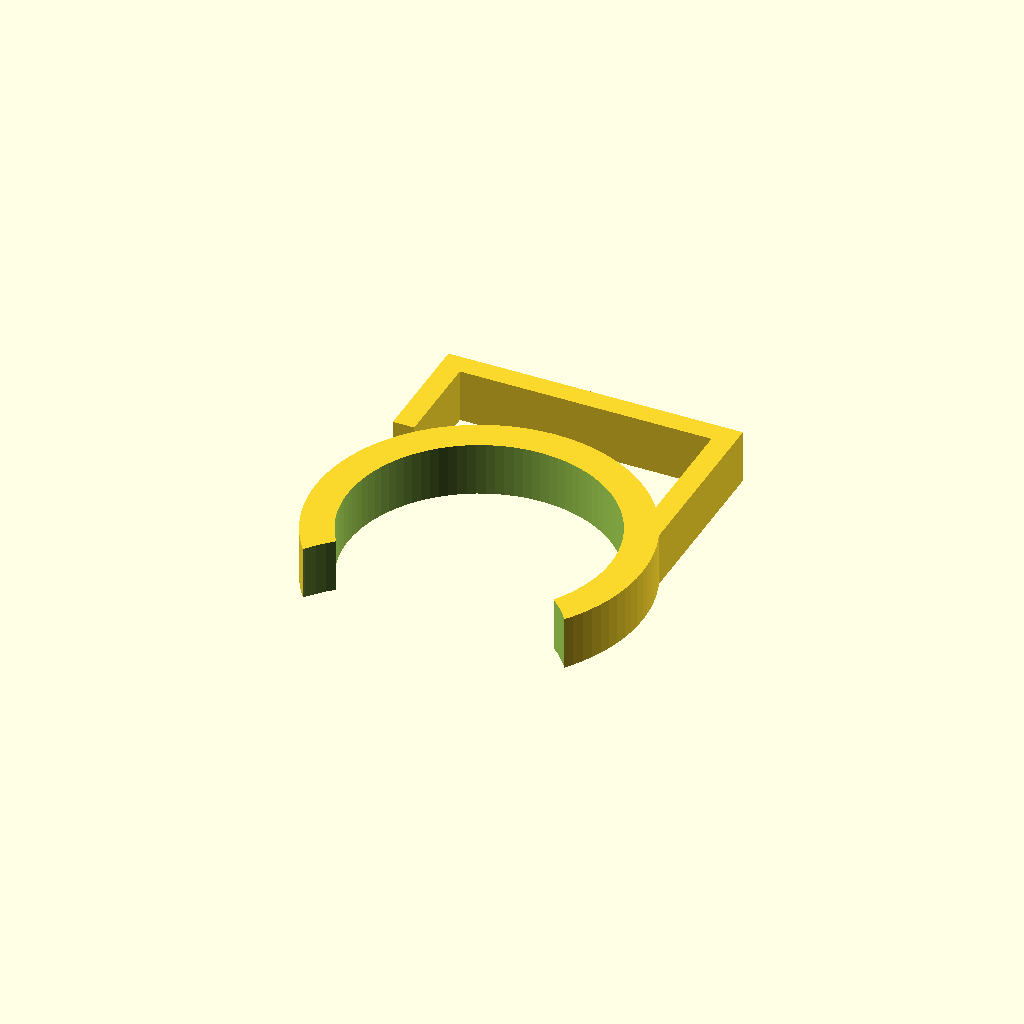
Cell 1: rendered with the file's own defaults.
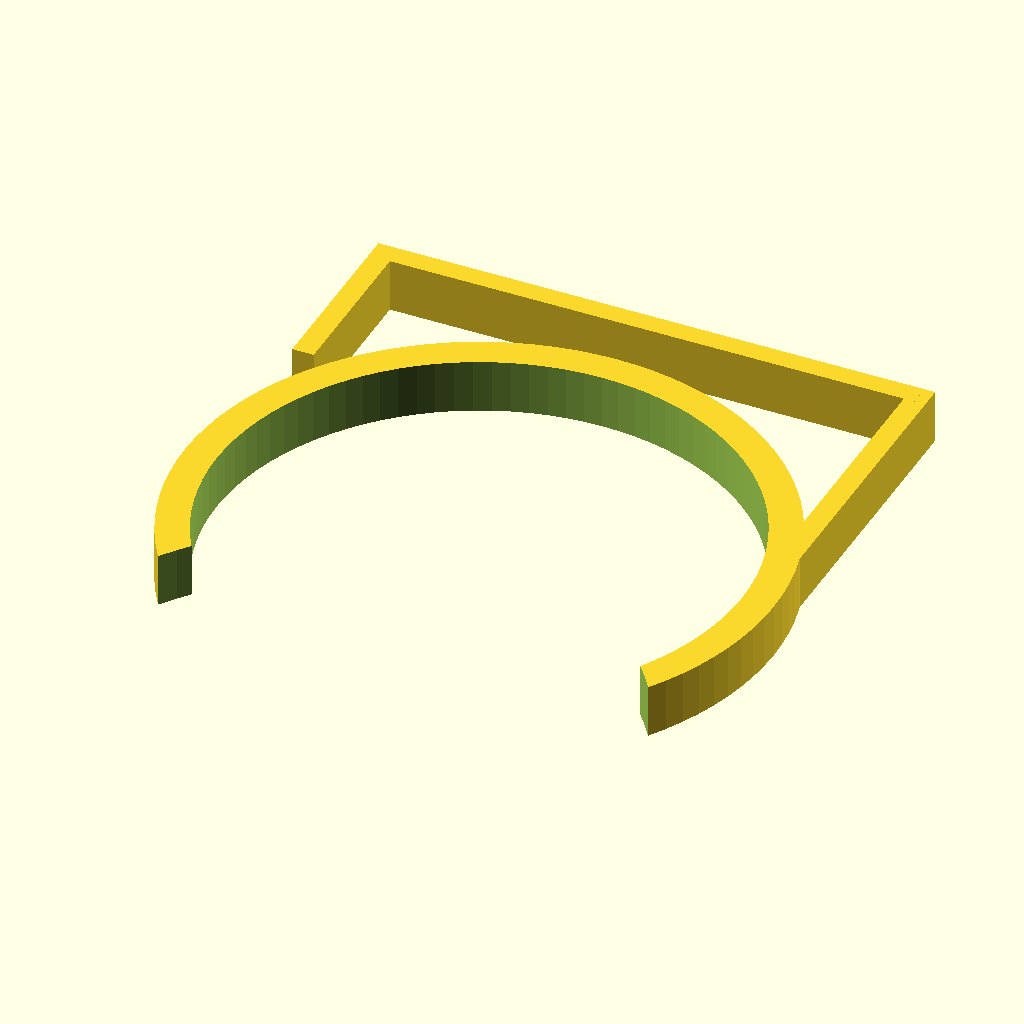
Cell 2 — pole_dia set to 49, the other parameters unchanged.
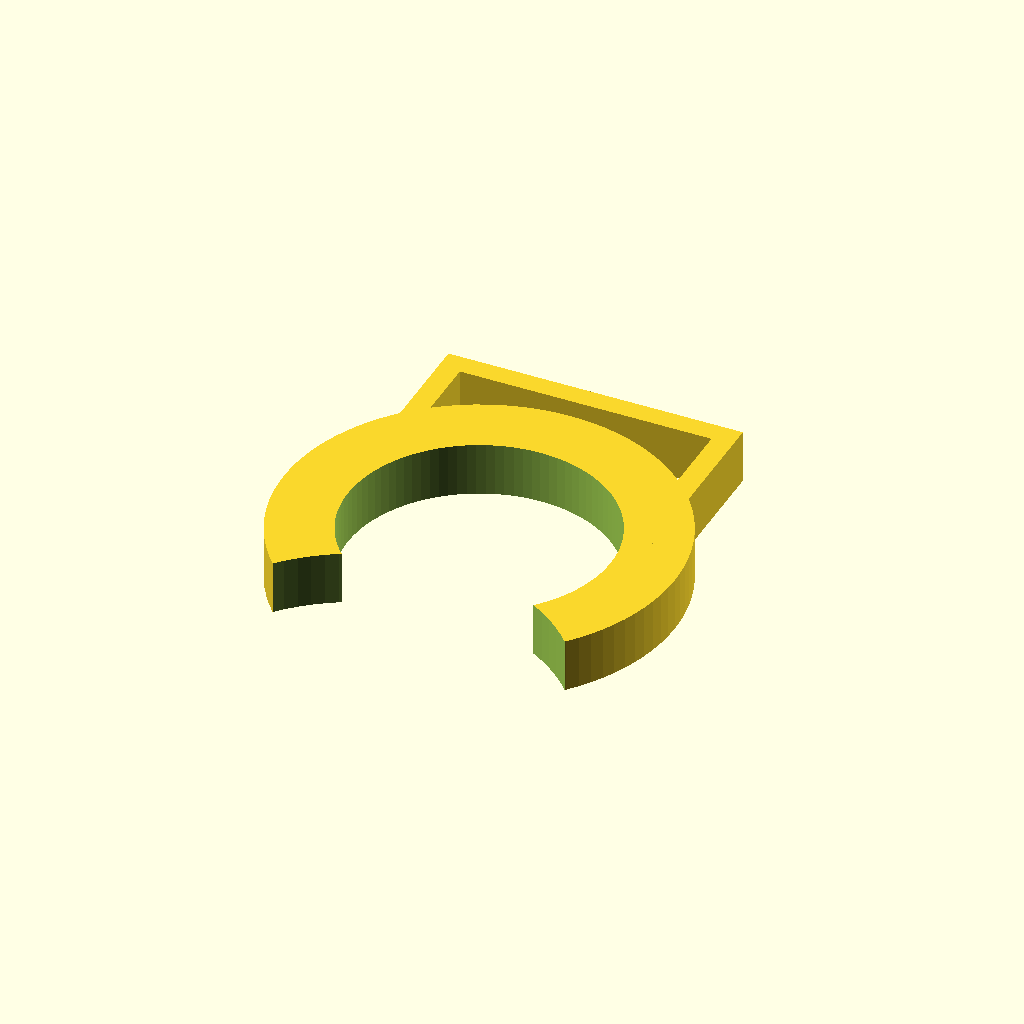
Cell 3: the same model with pole_thick = 6.
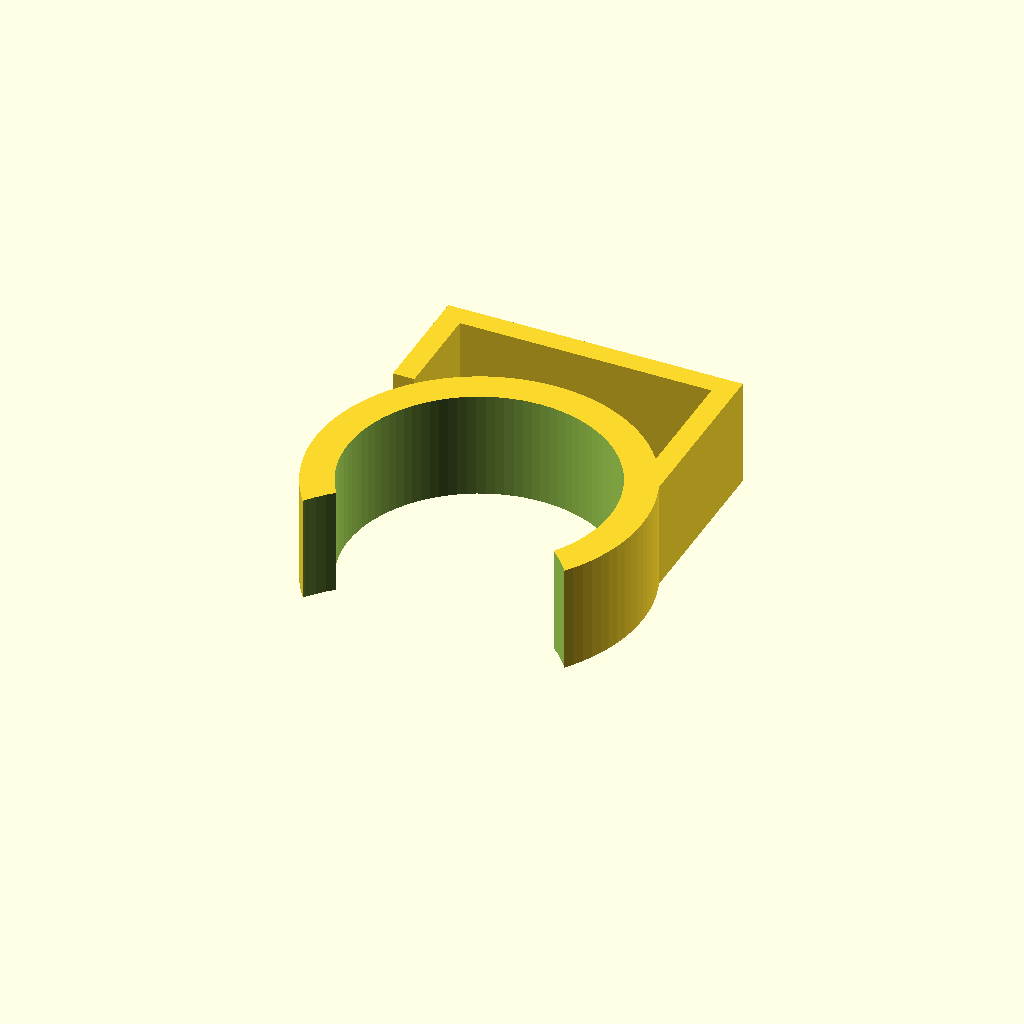
Cell 4: the same model with pole_h = 10.
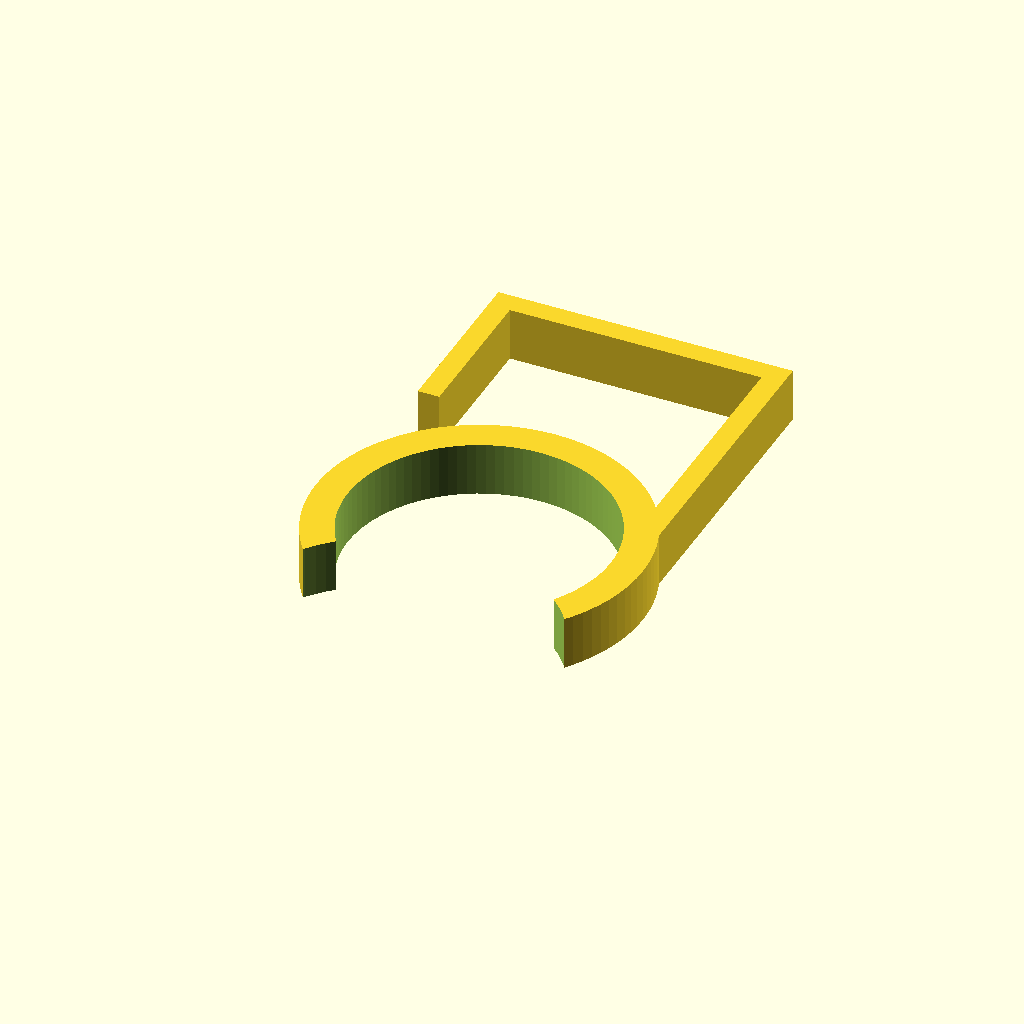
Cell 5: the same model with clip_depth = 20.
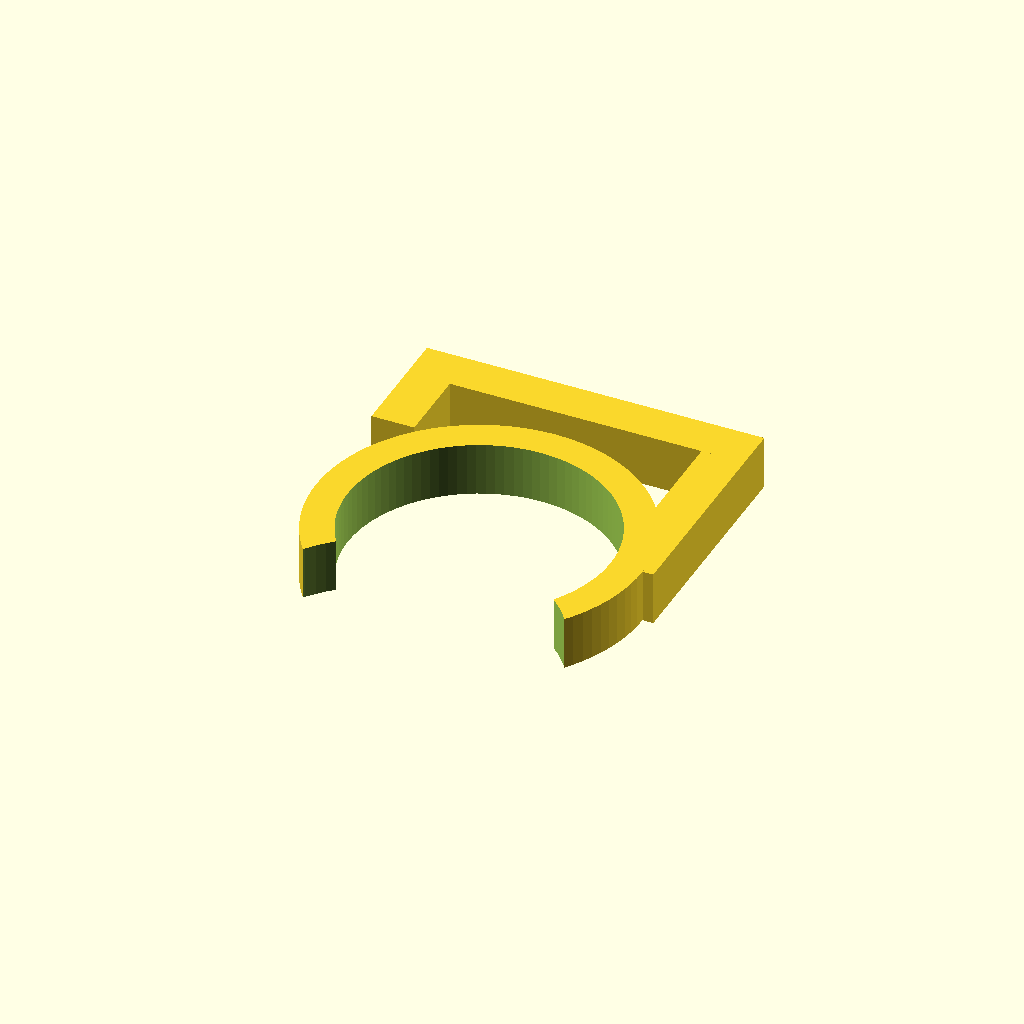
Cell 6 — clip_thick set to 4, the other parameters unchanged.
One fixed orthographic camera (rotation 55°, 0°, 25°; colour scheme Cornfield) for every cell.
Source of the model, scadFiles/758991/1227036.scad:
pole_dia = 24.5;

pole_r = pole_dia/2;

pole_thick = 3;

pole_h = 5;

clip_depth = 10;

clip_thick = 2;



$fn = 96;



clip_depth2 = clip_depth + pole_r;



difference (){



  union(){

    translate([pole_r, 0, 0]){

      cube([clip_thick, clip_depth2, pole_h]);

      

      translate([0+1, clip_depth2, 0]){

        rotate(a=180, v=[0,0,1]){

          cube([(pole_r*2), clip_thick, pole_h]);

          

          translate([(pole_r*2), 0, 0]){

            cube([clip_thick, clip_depth2/2, pole_h]);

          }

        }

      }      

    }

    

    cylinder(r=pole_r+pole_thick, h=pole_h);

  }



  translate([0, 0, 0-(pole_h*0.1) ]){

    cylinder(r=pole_r, h=pole_h*1.2);

    

    translate([0, 0-pole_r-(pole_thick*2), 0])

      cylinder(r=pole_r+pole_thick, h=pole_h*1.2);

  }

}
Customizer parameters (derived from the source; name, type, default, range or options):
pole_dia: number, default 24.5
pole_thick: number, default 3
pole_h: number, default 5
clip_depth: number, default 10
clip_thick: number, default 2
